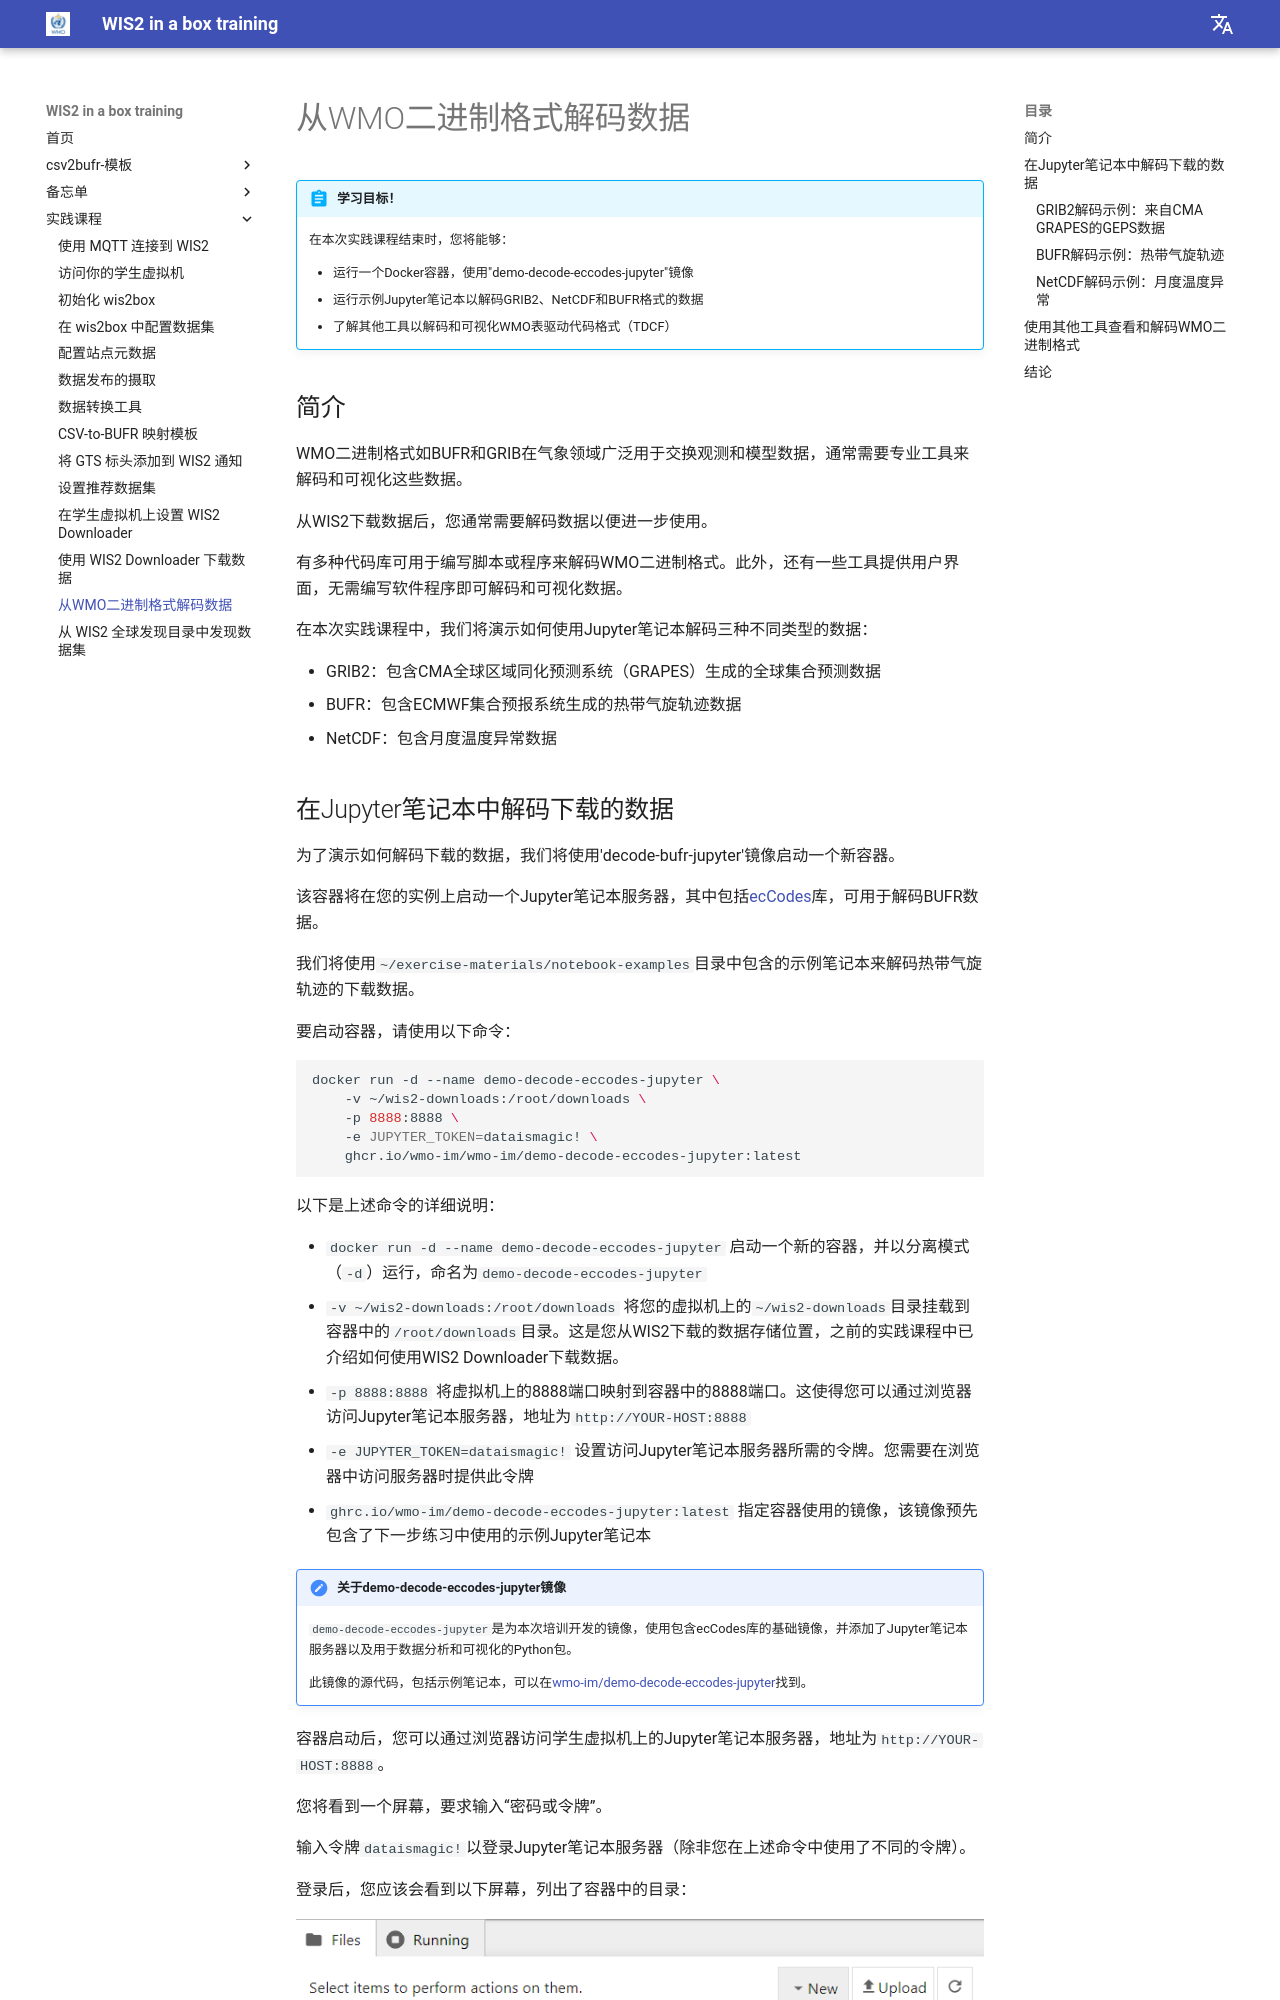

repository: wmo-im/wis2box-training · page: zh/practical-sessions/decoding-data/index.html · generator: mkdocs

---
title: 从WMO二进制格式解码数据
---

# 从WMO二进制格式解码数据

!!! abstract "学习目标！"

    在本次实践课程结束时，您将能够：

    - 运行一个Docker容器，使用"demo-decode-eccodes-jupyter"镜像
    - 运行示例Jupyter笔记本以解码GRIB2、NetCDF和BUFR格式的数据
    - 了解其他工具以解码和可视化WMO表驱动代码格式（TDCF）

## 简介

WMO二进制格式如BUFR和GRIB在气象领域广泛用于交换观测和模型数据，通常需要专业工具来解码和可视化这些数据。

从WIS2下载数据后，您通常需要解码数据以便进一步使用。

有多种代码库可用于编写脚本或程序来解码WMO二进制格式。此外，还有一些工具提供用户界面，无需编写软件程序即可解码和可视化数据。

在本次实践课程中，我们将演示如何使用Jupyter笔记本解码三种不同类型的数据：

- GRIB2：包含CMA全球区域同化预测系统（GRAPES）生成的全球集合预测数据
- BUFR：包含ECMWF集合预报系统生成的热带气旋轨迹数据
- NetCDF：包含月度温度异常数据
